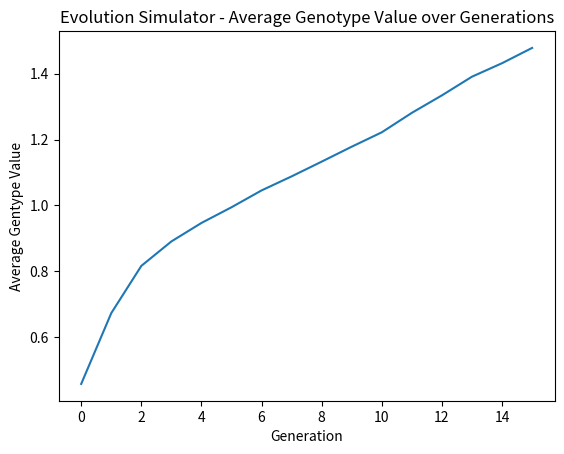

Write the Python code that produced this figure.
# TODO Change self.phenotype = genotype

import random
import matplotlib.pyplot as plt

class Organism:
    def __init__(self, genotype):
        self.genotype = genotype
        # In more complex simulations, phenotype could be calculated based on the genotype through some function or mapping.
        self.phenotype = genotype # For the sake of simplicity the 'phenotype' is considered to be the same as the 'genotype'. 

POPULATION_SIZE = 50

def create_population():
    
    population = []

    for _ in range(POPULATION_SIZE):
        genotype = random.uniform(0, 1)     # Genotype is a float between 0 and 1
        organism = Organism(genotype)
        population.append(organism)
    return population

def selection(population):
    sorted_population = sorted(population, key=lambda x: x.genotype, reverse=True)
    surviving_parents = sorted_population[:POPULATION_SIZE // 2]

    # Reproduction
    children = []
    for parent in surviving_parents:
        child_genotype = parent.genotype + random.uniform(-0.1, 0.1)
        child = Organism(child_genotype)
        children.append(child)

    # Combine surviving parents and children to create the new population
    new_population = surviving_parents + children
    return new_population

NUM_GENERATIONS = 15

def main():
    population = create_population()

    generations = [0]
    genotypes_by_generation = [[organism.genotype for organism in population]]

    for generation in range(1, NUM_GENERATIONS + 1):
        for organism in population:
            print(f"Generation: {generation}, Genotype: {organism.genotype:.2f}, Phenotype: {organism.phenotype:.2f}")

        population = selection(population)

        # Append genotype values for the current generation
        generations.append(generation)
        genotypes_by_generation.append([organism.genotype for organism in population])

    # Visualization: Line plot of average genotype value over generations
    plt.figure()
    plt.plot(generations, [sum(genotypes) / len(genotypes) for genotypes in genotypes_by_generation])
    plt.xlabel("Generation")
    plt.ylabel("Average Gentype Value")
    plt.title("Evolution Simulator - Average Genotype Value over Generations")
    plt.savefig("genotype_evolution.png")

if __name__ == "__main__":
    main()
